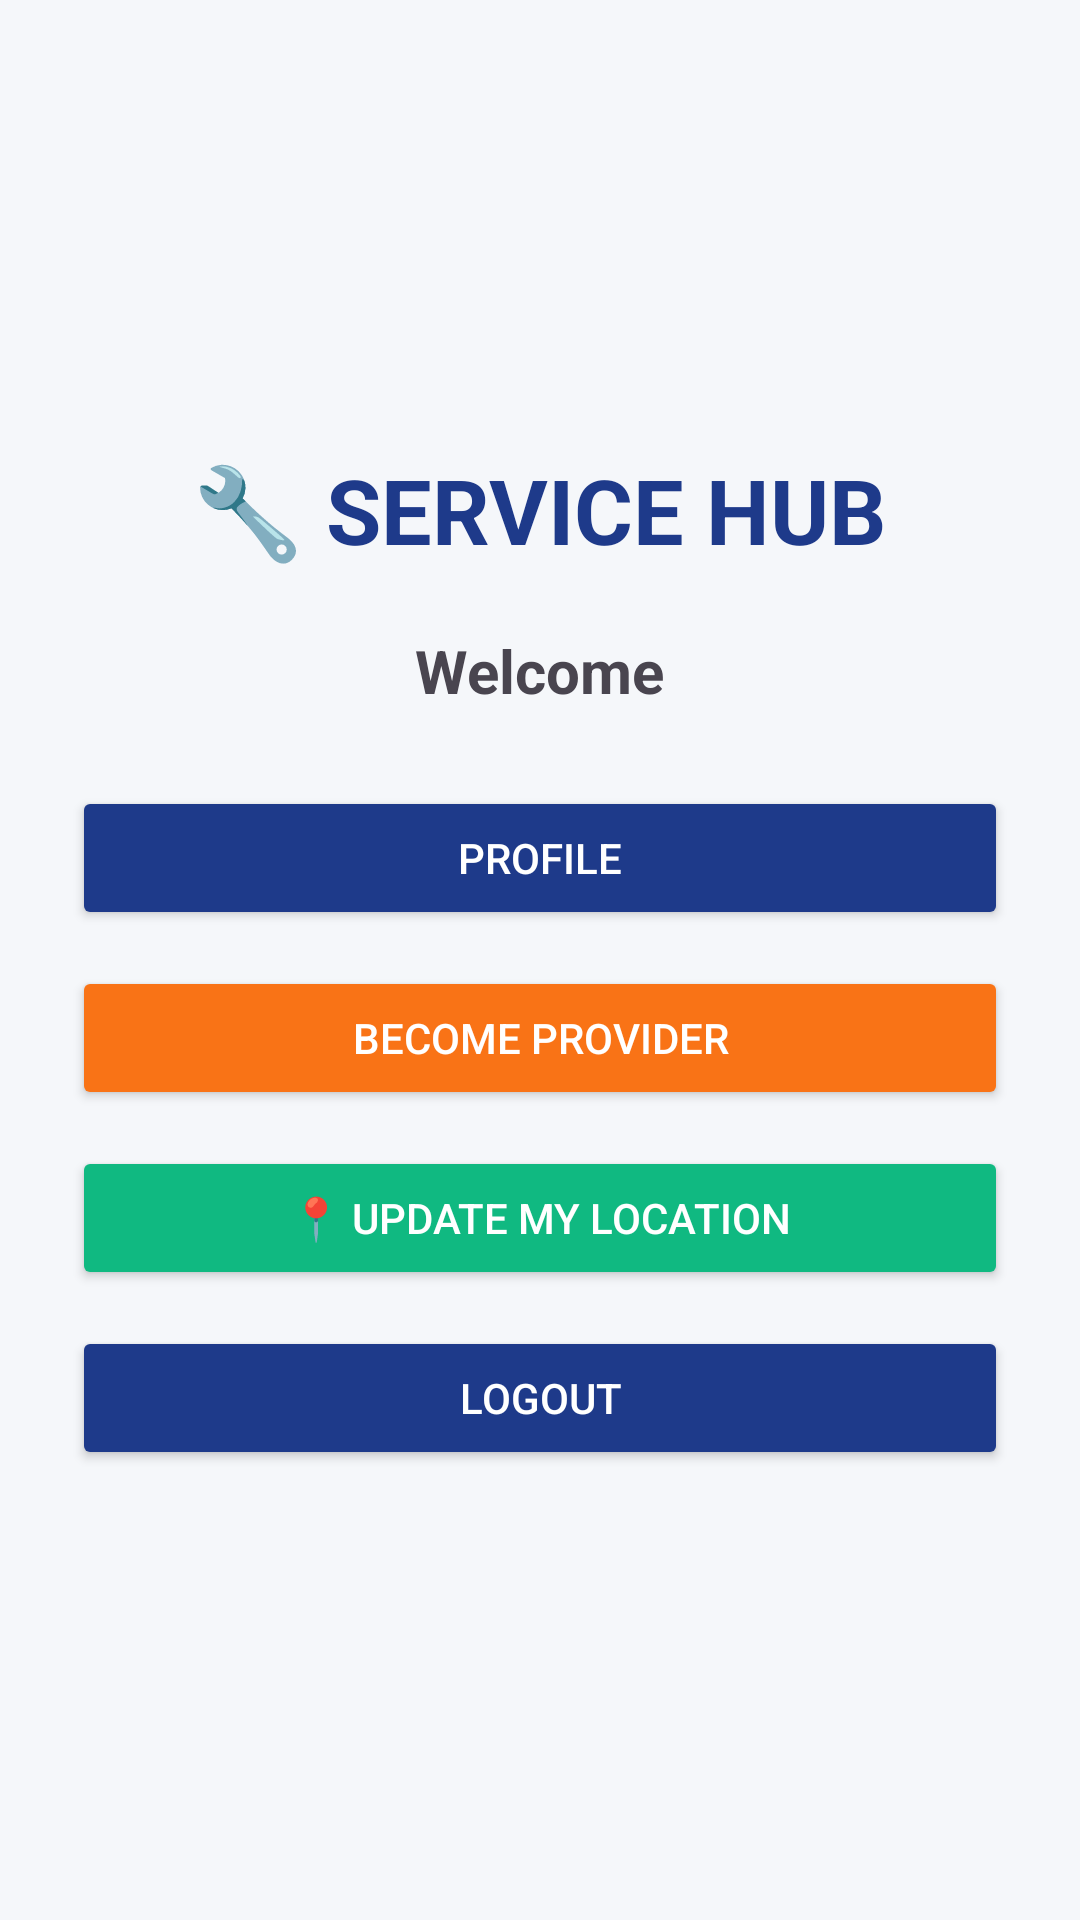

Produce the Android XML layout that renders to this screen, including the resource entries it uses.
<!-- AndroidManifest.xml: application theme Theme.ServiceHub -->
<!-- res/layout/activity_home.xml -->
<?xml version="1.0" encoding="utf-8"?>
<LinearLayout xmlns:android="http://schemas.android.com/apk/res/android"
    android:layout_width="match_parent"
    android:layout_height="match_parent"
    android:orientation="vertical"
    android:gravity="center"
    android:padding="24dp"
    android:background="#F5F7FA">

    <TextView
        android:layout_width="wrap_content"
        android:layout_height="wrap_content"
        android:text="🔧 SERVICE HUB"
        android:textSize="30sp"
        android:textStyle="bold"
        android:textColor="#1E3A8A"/>

    <TextView
        android:id="@+id/tvWelcome"
        android:layout_width="wrap_content"
        android:layout_height="wrap_content"
        android:text="Welcome"
        android:textSize="20sp"
        android:textStyle="bold"
        android:layout_marginTop="20dp"/>

    <Button
        android:id="@+id/btnProfile"
        android:layout_width="match_parent"
        android:layout_height="wrap_content"
        android:text="Profile"
        android:layout_marginTop="25dp"
        android:backgroundTint="#1E3A8A"
        android:textColor="#FFFFFF"/>

    <Button
        android:id="@+id/btnBecomeProvider"
        android:layout_width="match_parent"
        android:layout_height="wrap_content"
        android:text="Become Provider"
        android:layout_marginTop="12dp"
        android:backgroundTint="#F97316"
        android:textColor="#FFFFFF"/>

    <Button
        android:id="@+id/btnUpdateLocation"
        android:layout_width="match_parent"
        android:layout_height="wrap_content"
        android:text="📍 Update My Location"
        android:layout_marginTop="12dp"
        android:backgroundTint="#10B981"
        android:textColor="#FFFFFF"/>

    <Button
        android:id="@+id/btnLogout"
        android:layout_width="match_parent"
        android:layout_height="wrap_content"
        android:text="Logout"
        android:layout_marginTop="12dp"
        android:backgroundTint="#1E3A8A"
        android:textColor="#FFFFFF"/>

</LinearLayout>
<!-- resources referenced by this layout -->
<resources>
  <style name="Theme.ServiceHub" parent="Base.Theme.ServiceHub" />
  <style name="Base.Theme.ServiceHub" parent="Theme.Material3.DayNight.NoActionBar">
          
          
      </style>
</resources>
